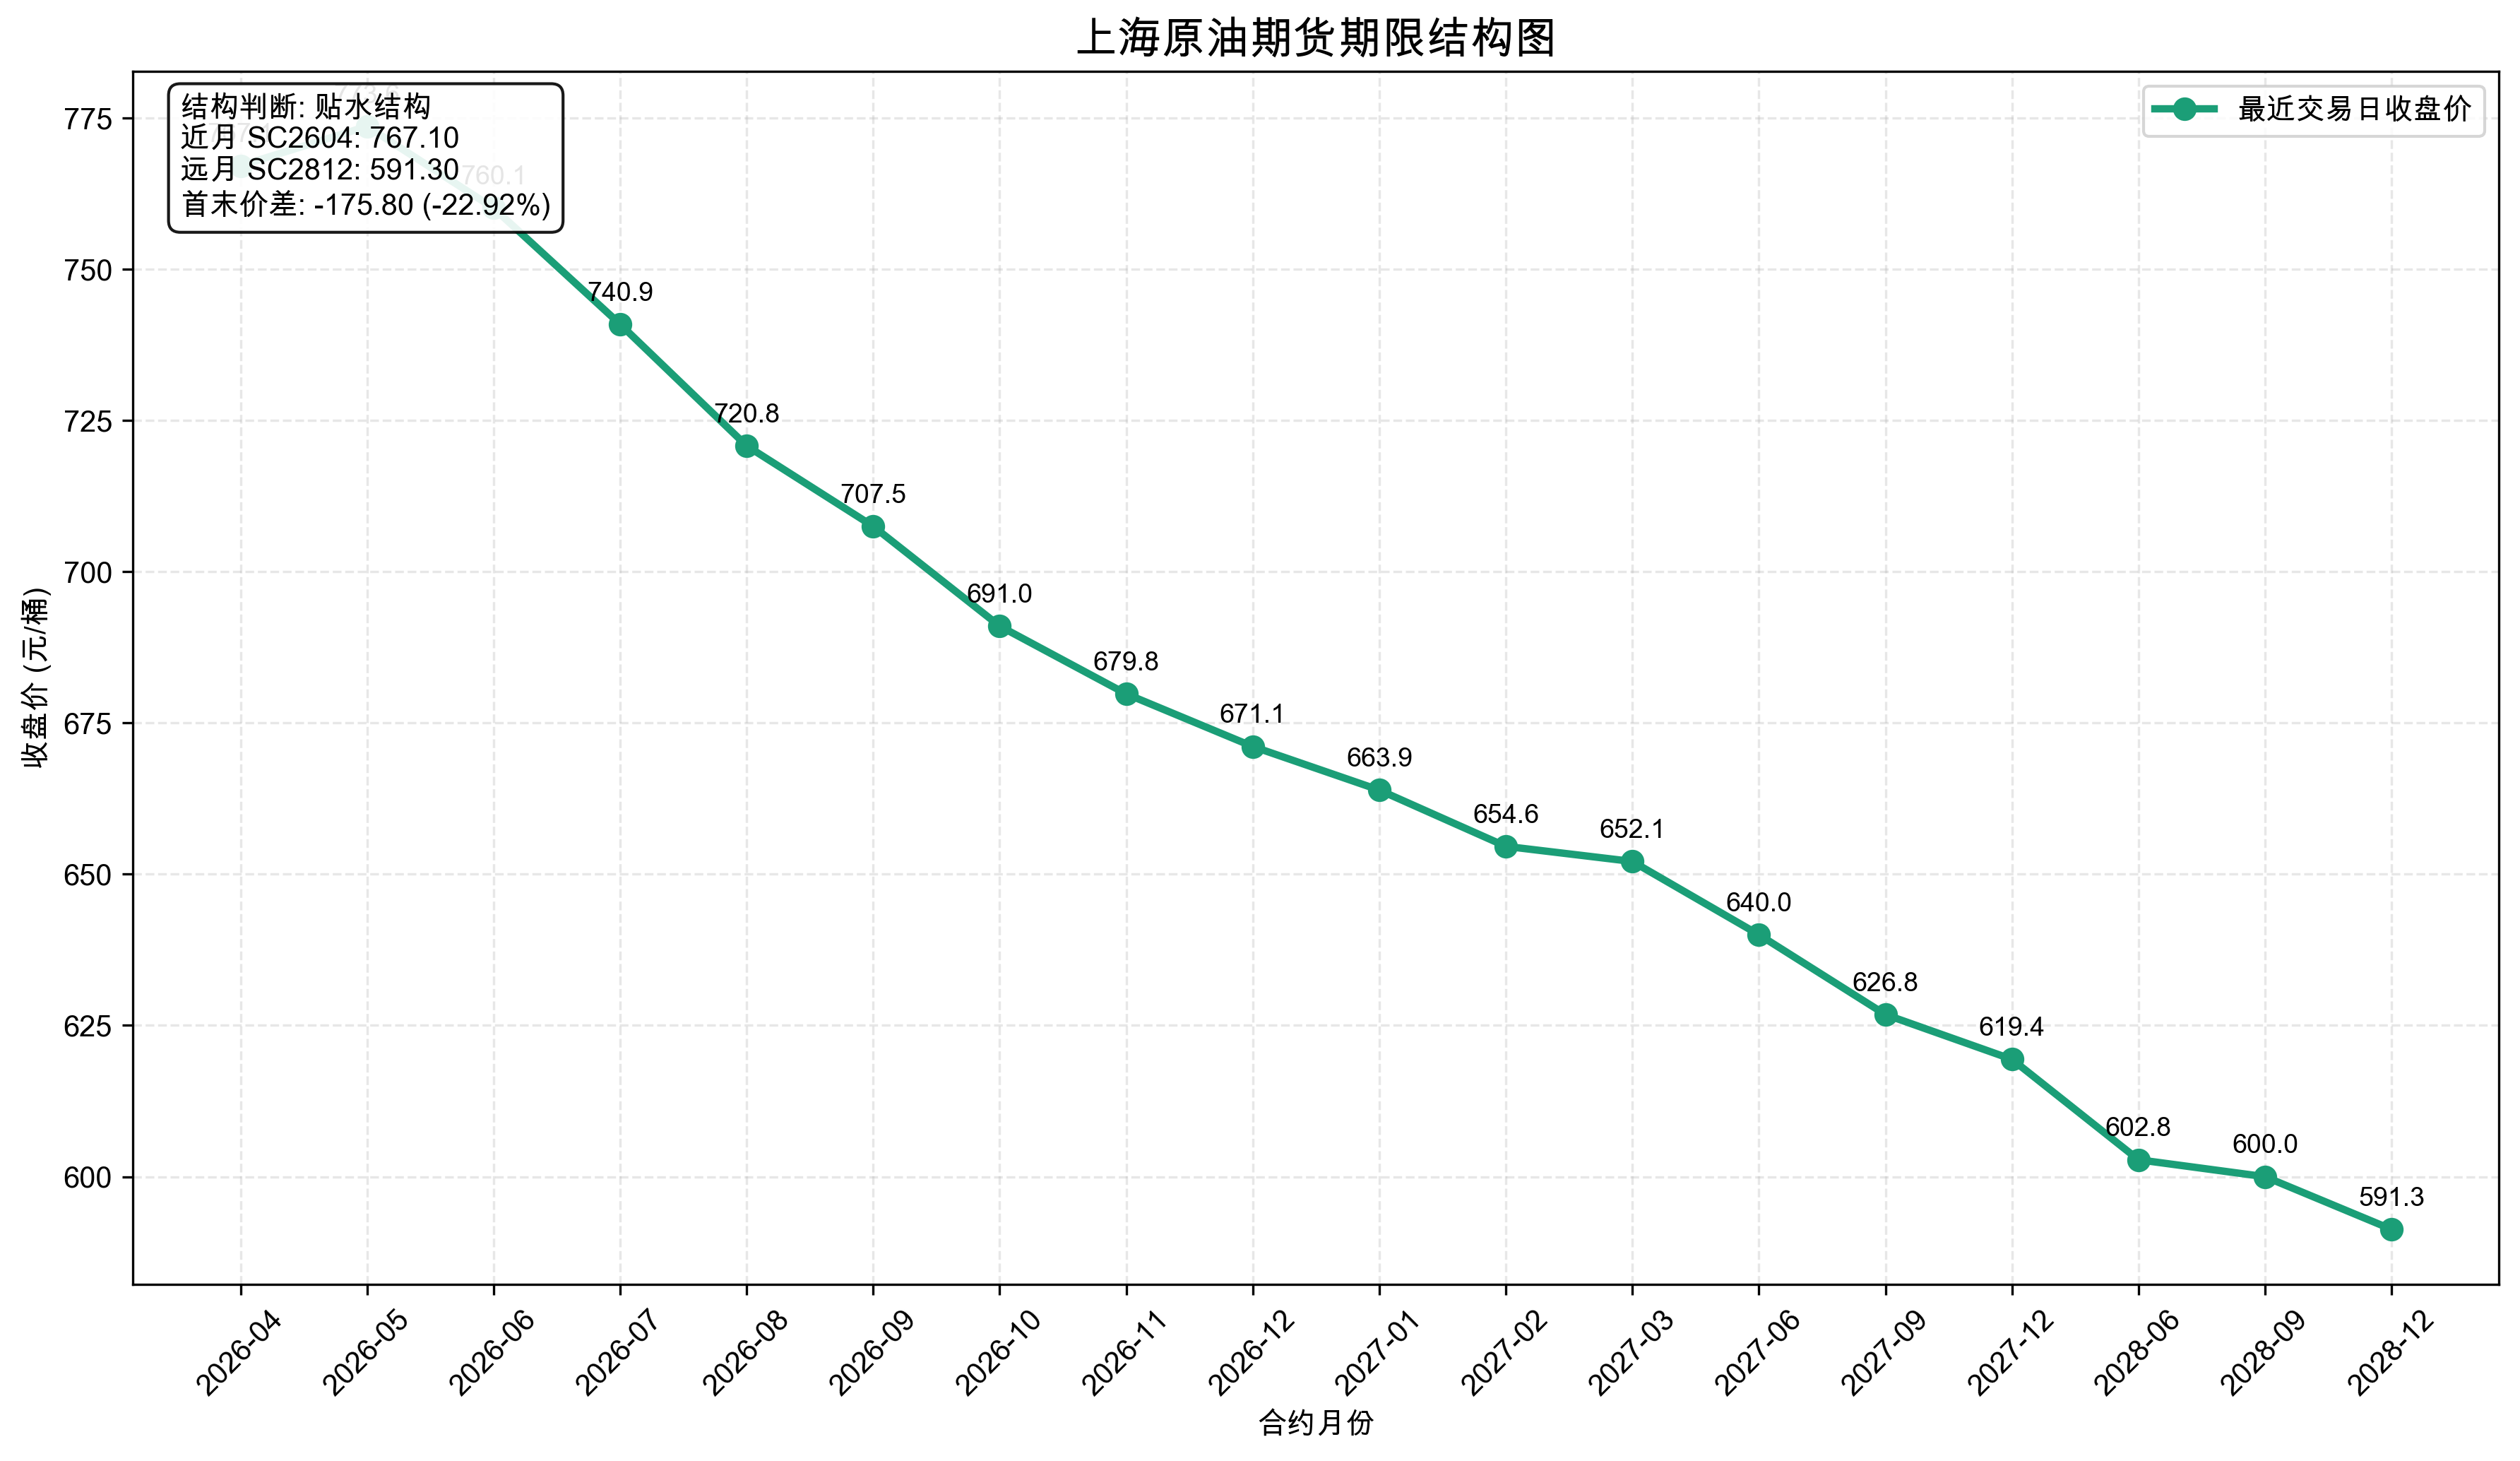

The data file committed next to this chart (first rows):
symbol, contract_label, close_date, close_price, trade_price, pre_settlement, volume, position, spread_vs_near
SC2604, 2026-04, 2026-03-20, 767.1, 795.0, 773.7, 240.0, 3860, 0.0
SC2605, 2026-05, 2026-03-20, 773.6, 802.8, 776.4, 73210, 54574, 6.5
SC2606, 2026-06, 2026-03-20, 760.1, 787.7, 759.7, 15582, 24643, -7.0
SC2607, 2026-07, 2026-03-20, 740.9, 765.3, 738.8, 2738, 11325, -26.2
SC2608, 2026-08, 2026-03-20, 720.8, 743.2, 722.9, 729.0, 3803, -46.3
SC2609, 2026-09, 2026-03-20, 707.5, 722.4, 704.5, 580.0, 4371, -59.6
SC2610, 2026-10, 2026-03-20, 691.0, 713.2, 686.6, 125.0, 2222, -76.1
SC2611, 2026-11, 2026-03-20, 679.8, 700.4, 672.3, 49.0, 1025, -87.3
SC2612, 2026-12, 2026-03-20, 671.1, 689.0, 666.2, 331.0, 3542, -96.0
SC2701, 2027-01, 2026-03-20, 663.9, 682.0, 656.1, 26.0, 240.0, -103.2
SC2702, 2027-02, 2026-03-20, 654.6, 665.7, 653.3, 18.0, 175.0, -112.5
SC2703, 2027-03, 2026-03-20, 652.1, 665.0, 648.8, 13.0, 97.0, -115.0
SC2706, 2027-06, 2026-03-20, 640.0, 640.0, 649.1, 9.0, 64.0, -127.1
SC2709, 2027-09, 2026-03-20, 626.8, 626.8, 630.2, 13.0, 73.0, -140.3
SC2712, 2027-12, 2026-03-20, 619.4, 637.0, 617.7, 11.0, 154.0, -147.7
SC2806, 2028-06, 2026-03-20, 602.8, 602.8, 610.9, 3.0, 46.0, -164.3
SC2809, 2028-09, 2026-03-20, 600.0, 600.0, 602.6, 1.0, 69.0, -167.1
SC2812, 2028-12, 2026-03-20, 591.3, 591.3, 595.4, 5.0, 43.0, -175.8
